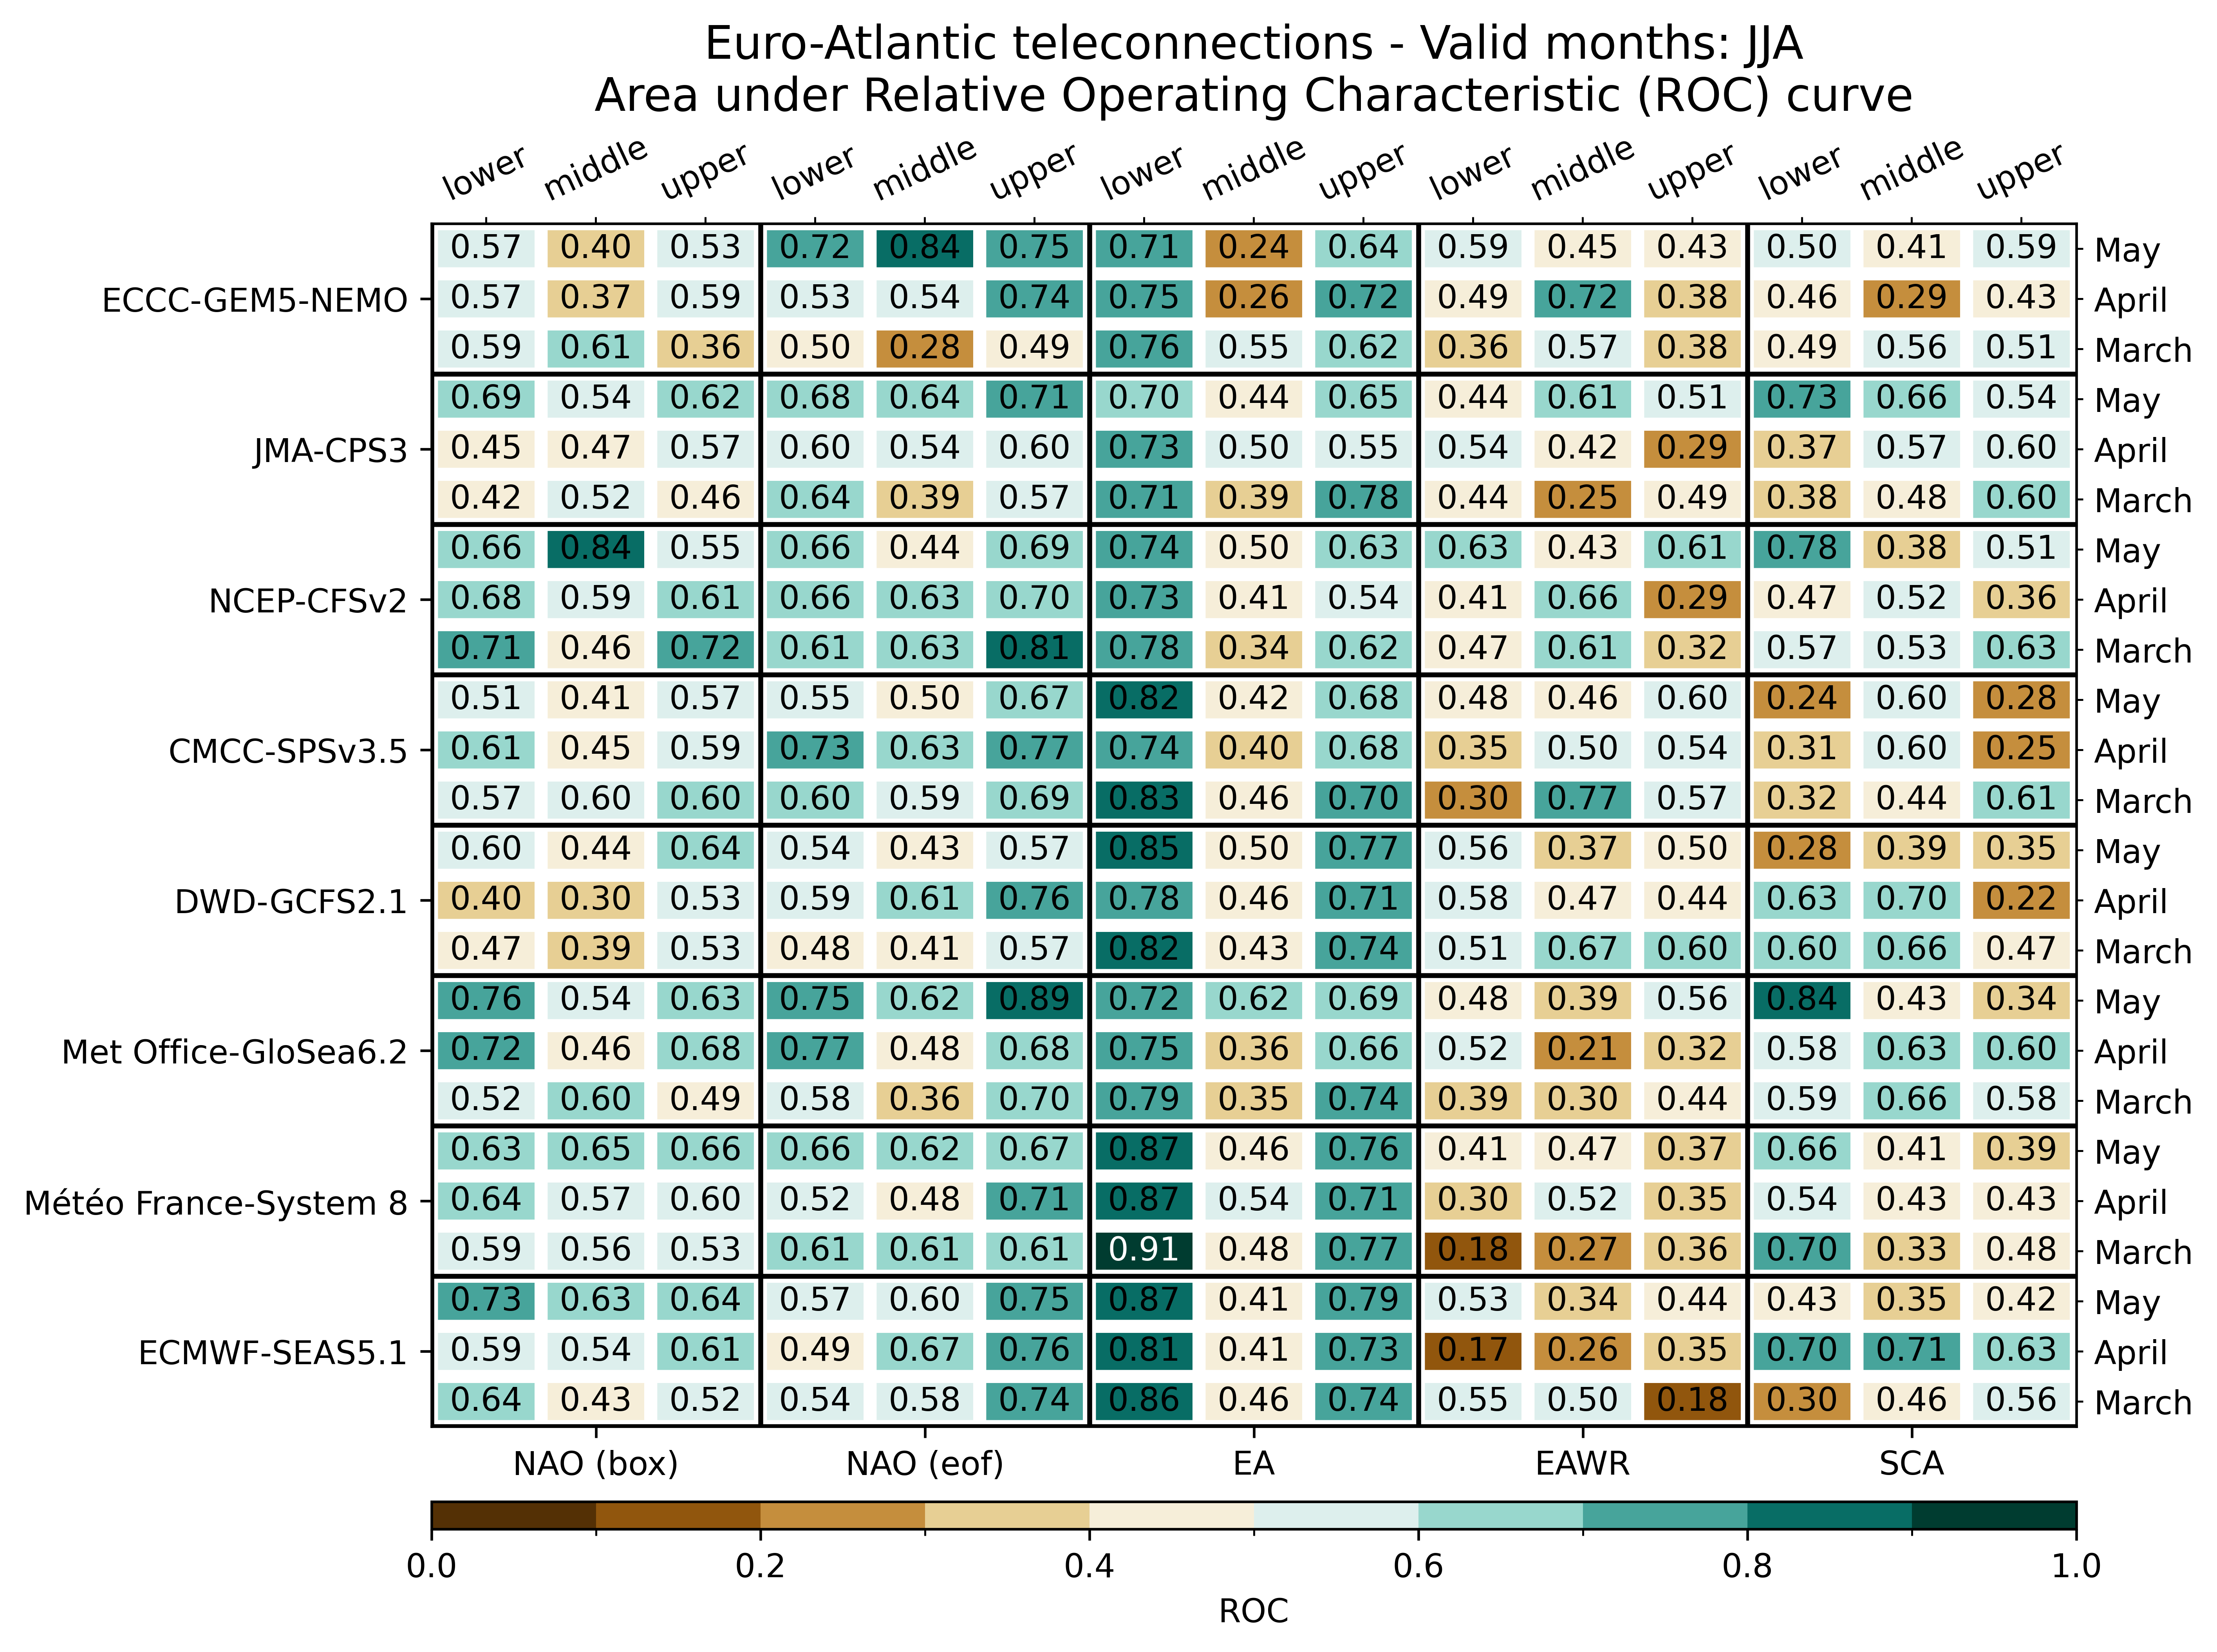

The table this chart was drawn from, first rows:
, , NAO (box), NAO (box), NAO (box), NAO (eof), NAO (eof), NAO (eof), EA, EA, EA, EAWR, EAWR, EAWR, SCA, SCA, SCA
, , lower, middle, upper, lower, middle, upper, lower, middle, upper, lower, middle, upper, lower, middle, upper
ECMWF-SEAS5.1, March, 0.6367, 0.4258, 0.5195, 0.543, 0.582, 0.7422, 0.8594, 0.4648, 0.7383, 0.5469, 0.5039, 0.1836, 0.2969, 0.4648, 0.5586
ECMWF-SEAS5.1, April, 0.5938, 0.5352, 0.6055, 0.4922, 0.6719, 0.7617, 0.8086, 0.4102, 0.7305, 0.1719, 0.2578, 0.3477, 0.7031, 0.7109, 0.6289
ECMWF-SEAS5.1, May, 0.7344, 0.6289, 0.6445, 0.5742, 0.5977, 0.75, 0.8672, 0.4141, 0.7891, 0.5312, 0.3359, 0.4414, 0.4258, 0.3516, 0.418
Météo France-System 8, March, 0.5938, 0.5586, 0.5273, 0.6094, 0.6133, 0.6055, 0.9141, 0.4844, 0.7656, 0.1758, 0.2734, 0.3555, 0.7031, 0.332, 0.4805
Météo France-System 8, April, 0.6445, 0.5703, 0.5977, 0.5195, 0.4805, 0.707, 0.8672, 0.5352, 0.7109, 0.3008, 0.5234, 0.3477, 0.5352, 0.4336, 0.4297
Météo France-System 8, May, 0.6289, 0.6523, 0.6562, 0.6562, 0.6172, 0.6719, 0.8672, 0.457, 0.7617, 0.4141, 0.4727, 0.3711, 0.6602, 0.4102, 0.3906
Met Office-GloSea6.2, March, 0.5234, 0.6016, 0.4883, 0.582, 0.3594, 0.6992, 0.7852, 0.3516, 0.7422, 0.3945, 0.3047, 0.4414, 0.5859, 0.6641, 0.5781
Met Office-GloSea6.2, April, 0.7188, 0.4648, 0.6797, 0.7656, 0.4844, 0.6797, 0.7539, 0.3594, 0.6602, 0.5234, 0.2109, 0.3164, 0.5781, 0.6328, 0.6016
Met Office-GloSea6.2, May, 0.7578, 0.543, 0.6328, 0.7539, 0.625, 0.8945, 0.7227, 0.6172, 0.6914, 0.4766, 0.3867, 0.5586, 0.8359, 0.4297, 0.3398
DWD-GCFS2.1, March, 0.4727, 0.3945, 0.5273, 0.4844, 0.4102, 0.5664, 0.8203, 0.4336, 0.7422, 0.5078, 0.668, 0.6016, 0.6016, 0.6602, 0.4727
DWD-GCFS2.1, April, 0.3984, 0.3047, 0.5273, 0.5859, 0.6094, 0.7617, 0.7773, 0.4609, 0.707, 0.5781, 0.4688, 0.4375, 0.6328, 0.6953, 0.2227
DWD-GCFS2.1, May, 0.5977, 0.4375, 0.6406, 0.543, 0.4336, 0.5664, 0.8516, 0.4961, 0.7656, 0.5586, 0.3711, 0.4961, 0.2812, 0.3945, 0.3477
CMCC-SPSv3.5, March, 0.5742, 0.5977, 0.6016, 0.6016, 0.5938, 0.6875, 0.8281, 0.4609, 0.7031, 0.2969, 0.7695, 0.5742, 0.3164, 0.4414, 0.6133
CMCC-SPSv3.5, April, 0.6133, 0.4492, 0.5859, 0.7344, 0.6328, 0.7695, 0.7422, 0.3984, 0.6797, 0.3516, 0.5039, 0.5352, 0.3125, 0.5977, 0.25
CMCC-SPSv3.5, May, 0.5078, 0.4141, 0.5742, 0.5508, 0.4961, 0.668, 0.8242, 0.418, 0.6836, 0.4805, 0.4648, 0.5977, 0.2422, 0.5977, 0.2812
NCEP-CFSv2, March, 0.7109, 0.457, 0.7188, 0.6094, 0.6289, 0.8086, 0.7812, 0.3359, 0.6172, 0.4727, 0.6094, 0.3164, 0.5703, 0.5273, 0.6289
NCEP-CFSv2, April, 0.6758, 0.5859, 0.6055, 0.6562, 0.6289, 0.6992, 0.7266, 0.4141, 0.5391, 0.4062, 0.6641, 0.293, 0.4727, 0.5234, 0.3555
NCEP-CFSv2, May, 0.6562, 0.8359, 0.5547, 0.6602, 0.4375, 0.6875, 0.7383, 0.4961, 0.6328, 0.6289, 0.4297, 0.6133, 0.7812, 0.3789, 0.5078
JMA-CPS3, March, 0.418, 0.5195, 0.457, 0.6445, 0.3945, 0.5703, 0.7109, 0.3945, 0.7812, 0.4375, 0.25, 0.4922, 0.375, 0.4844, 0.6016
JMA-CPS3, April, 0.4492, 0.4727, 0.5703, 0.5977, 0.5352, 0.5977, 0.7266, 0.5, 0.5508, 0.543, 0.418, 0.2852, 0.3711, 0.5742, 0.5977
JMA-CPS3, May, 0.6875, 0.543, 0.625, 0.6836, 0.6406, 0.7148, 0.6992, 0.4375, 0.6484, 0.4414, 0.6055, 0.5117, 0.7305, 0.6562, 0.5391
ECCC-GEM5-NEMO, March, 0.5938, 0.6094, 0.3555, 0.4961, 0.2812, 0.4883, 0.7617, 0.5469, 0.6211, 0.3594, 0.5742, 0.3828, 0.4883, 0.5625, 0.5078
ECCC-GEM5-NEMO, April, 0.5742, 0.3672, 0.5938, 0.5312, 0.5391, 0.7383, 0.75, 0.2578, 0.7188, 0.4922, 0.7227, 0.3789, 0.4609, 0.2852, 0.4336
ECCC-GEM5-NEMO, May, 0.5742, 0.3984, 0.5273, 0.7227, 0.8398, 0.75, 0.7109, 0.2383, 0.6367, 0.5859, 0.4492, 0.4297, 0.5, 0.4062, 0.5898
